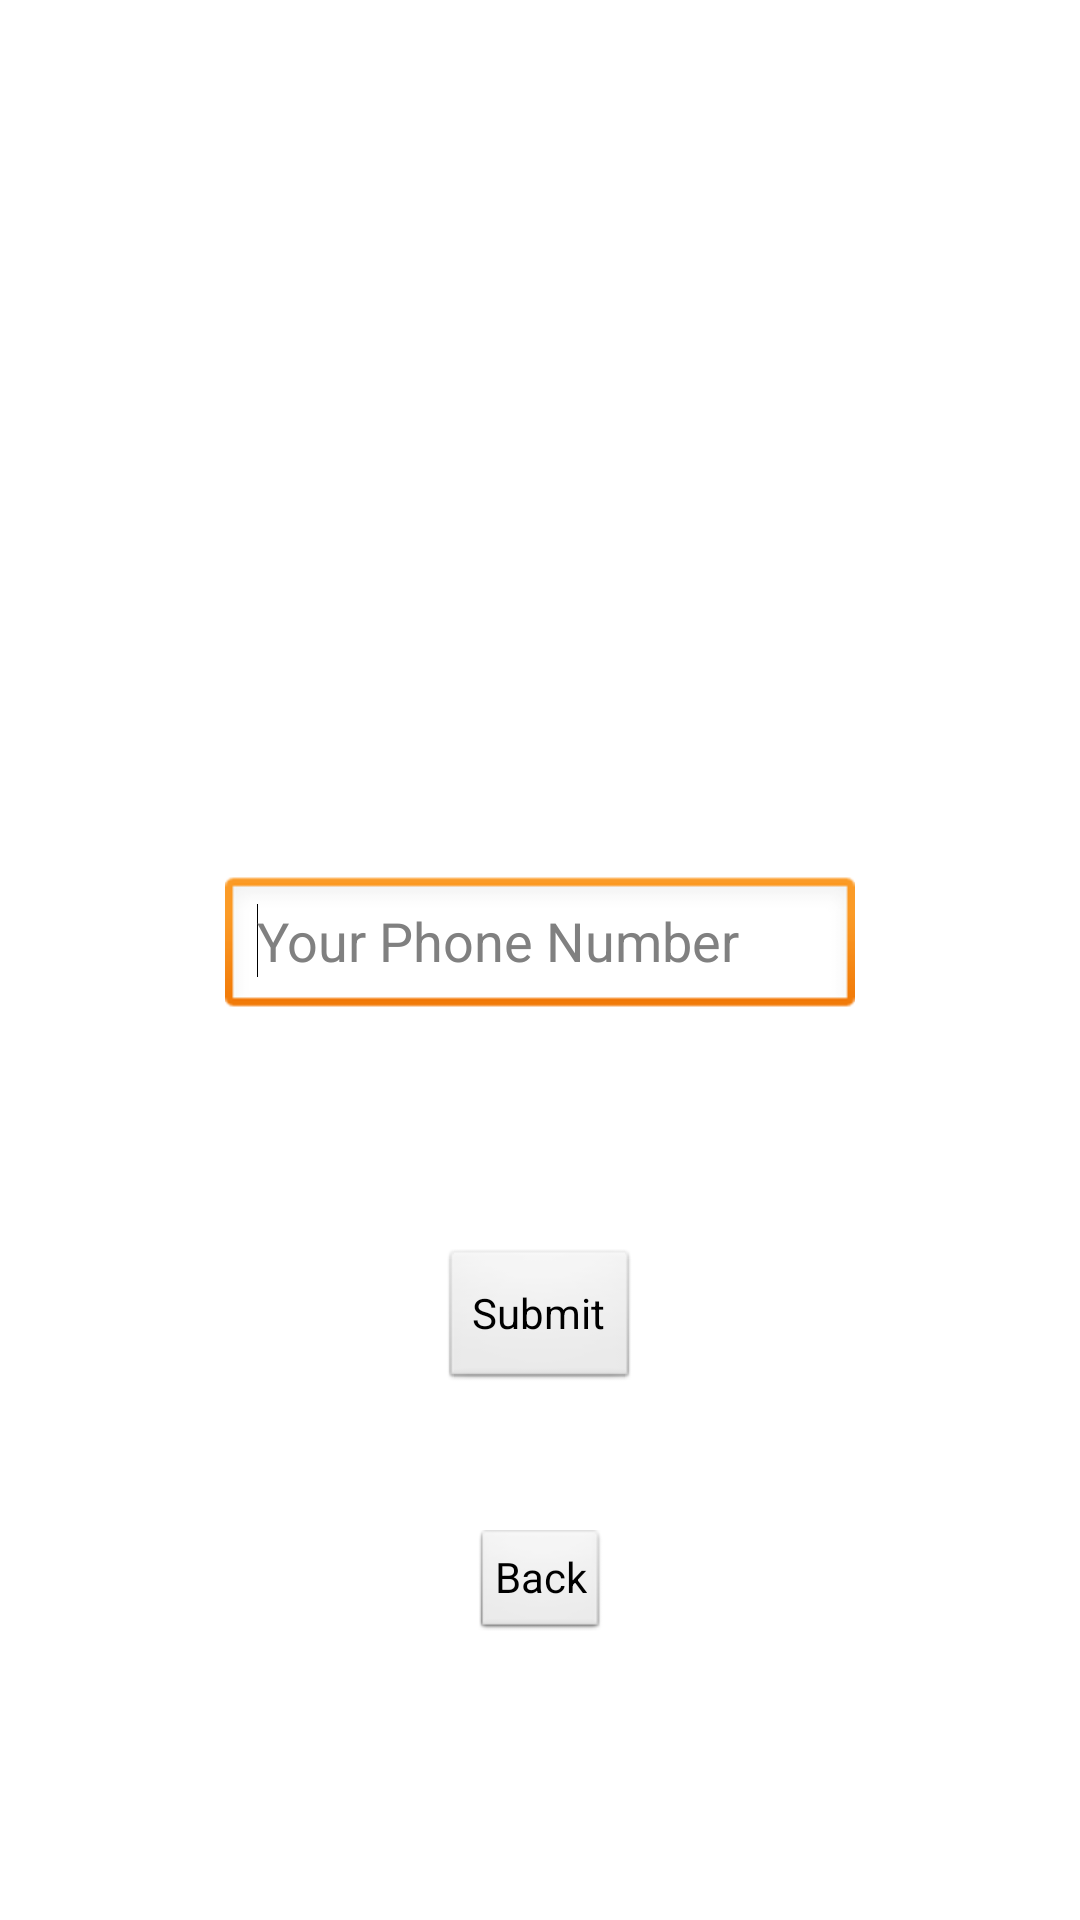

Here is an Android app screen rendered from its layout file. Give the layout XML and the strings, colors and styles it references.
<!-- AndroidManifest.xml: application theme AppTheme -->
<!-- res/layout/activity_verify.xml -->
<?xml version="1.0" encoding="utf-8"?>
<RelativeLayout xmlns:android="http://schemas.android.com/apk/res/android"
    xmlns:tools="http://schemas.android.com/tools"
    android:layout_width="match_parent"
    android:layout_height="match_parent"
        android:padding_Bottom="@dimen/activity_vertical_margin"
        android:padding_Left="@dimen/activity_horizontal_margin"
        android:padding_Right="@dimen/activity_horizontal_margin"
        android:padding_Top="@dimen/activity_vertical_margin"
        tools:context=".Verify">

        <Button
            android:id="@+id/button1"
            android:layout_width="wrap_content"
            android:layout_height="wrap_content"
            android:layout_alignParentBottom="true"
            android:layout_centerHorizontal="true"
            android:layout_marginBottom="176dp"
            android:onClick="verify_no"
            android:text="Submit" />

        <EditText
            android:id="@+id/editText1"
            android:layout_width="wrap_content"
            android:layout_height="wrap_content"
            android:layout_above="@+id/button1"
            android:layout_centerHorizontal="true"
            android:layout_marginBottom="76dp"
            android:ems="10"
            android:hint="Your Phone Number"
            android:inputType="phone" >

            <requestFocus />
        </EditText>

        <Button
            android:id="@+id/button2"
            style="?android:attr/buttonStyleSmall"
            android:layout_width="wrap_content"
            android:layout_height="wrap_content"
            android:layout_alignParentBottom="true"
            android:layout_centerHorizontal="true"
            android:layout_marginBottom="94dp"
            android:onClick="back"
            android:text="Back" />

    </RelativeLayout>
<!-- resources referenced by this layout -->
<resources>
  <style name="AppTheme" parent="AppBaseTheme">
      
  </style>
  <style name="AppBaseTheme" parent="android:Theme.Light">
      
  </style>
</resources>
